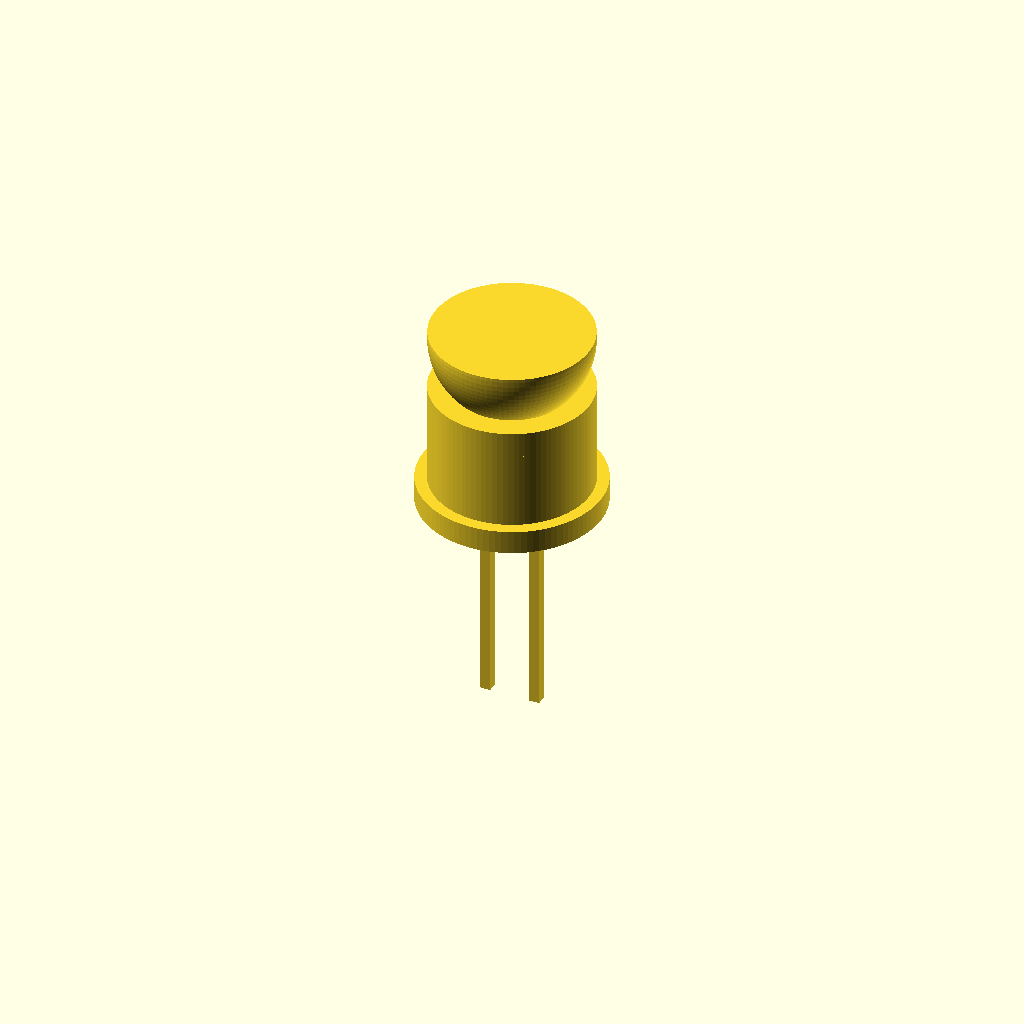
Cell 1: rendered with the file's own defaults.
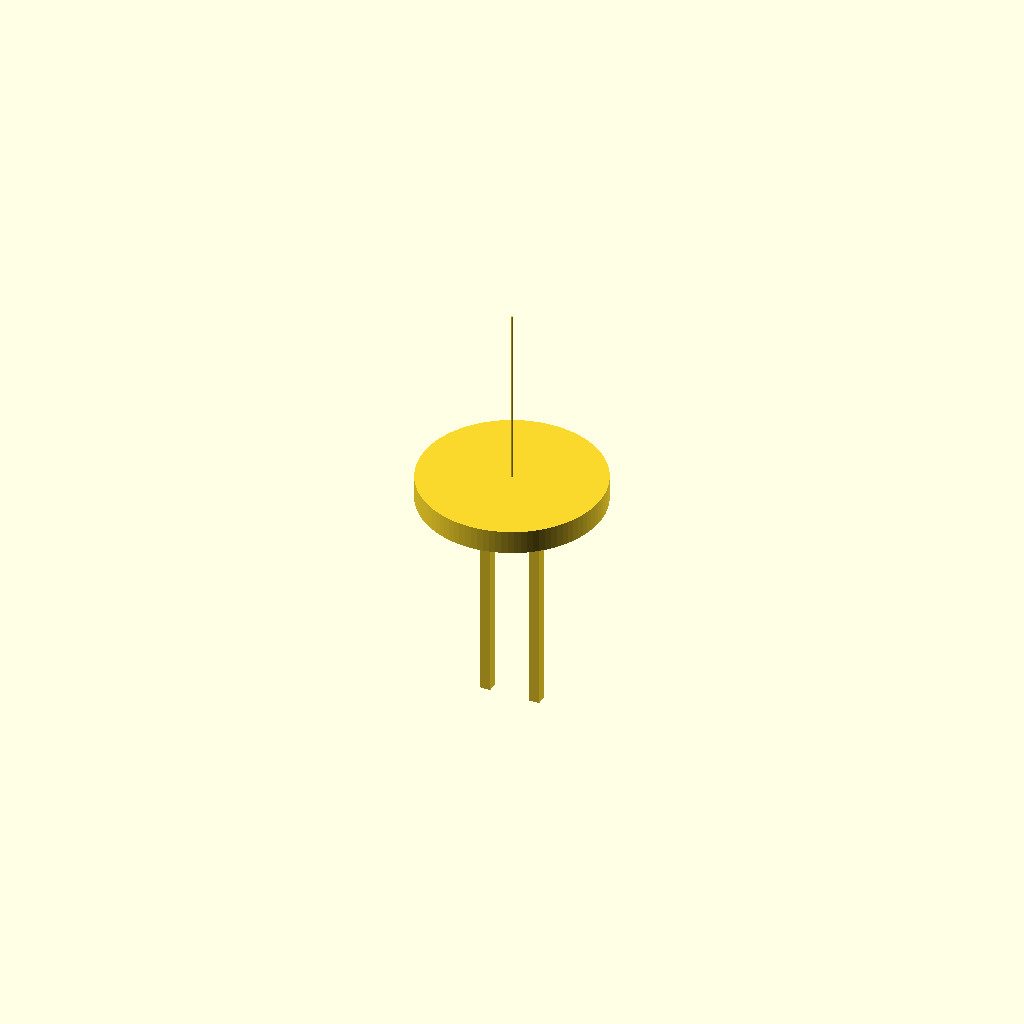
Cell 2: led_diameter_mm = 0.1 (everything else at default).
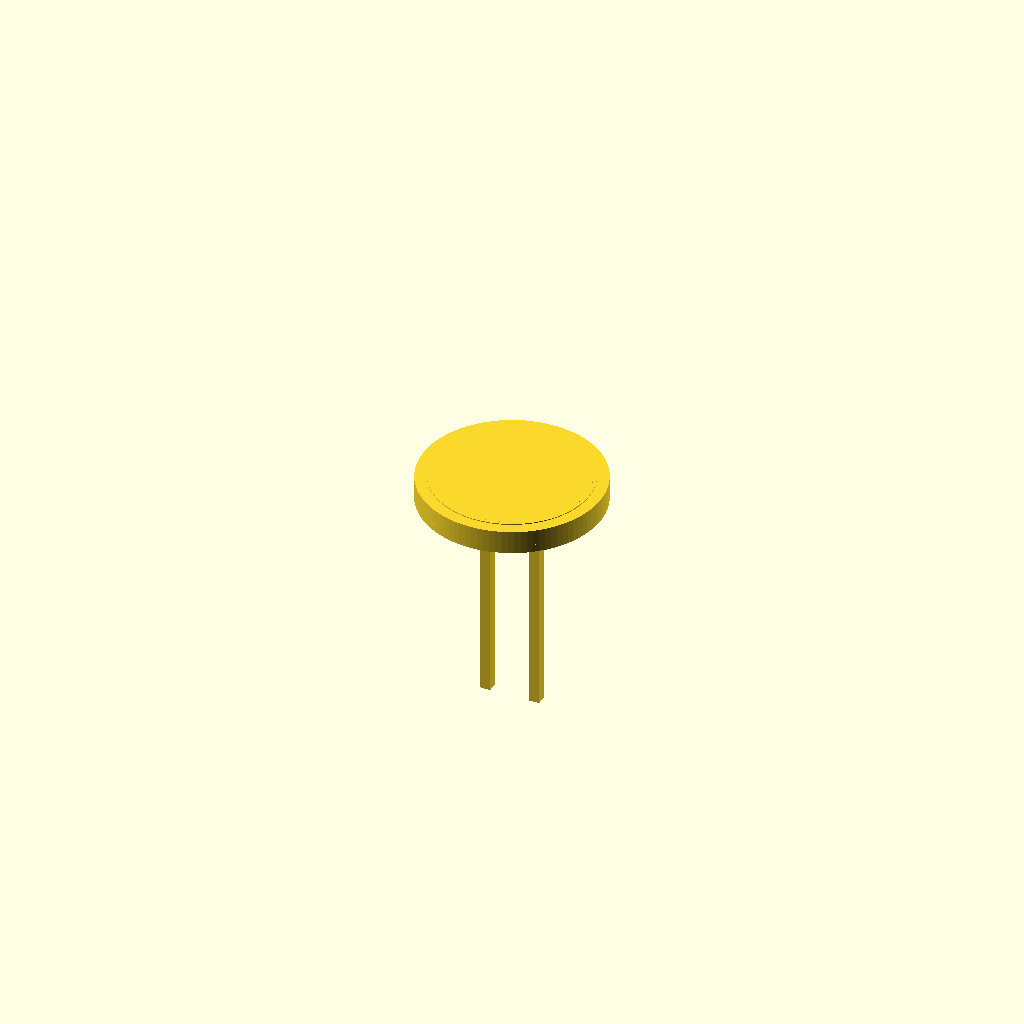
Cell 3: body_height_mm = 0.1 (everything else at default).
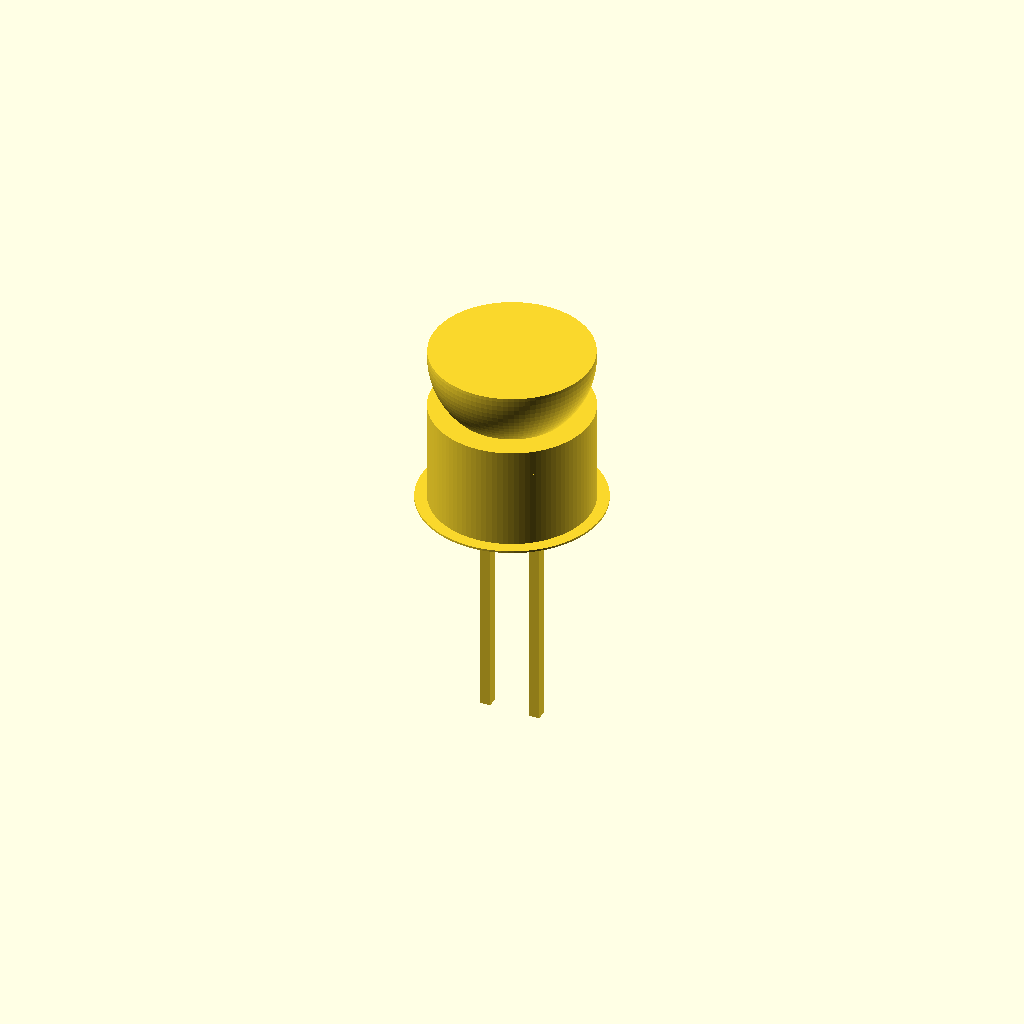
Cell 4: the same model with rim_thickness_mm = 0.1.
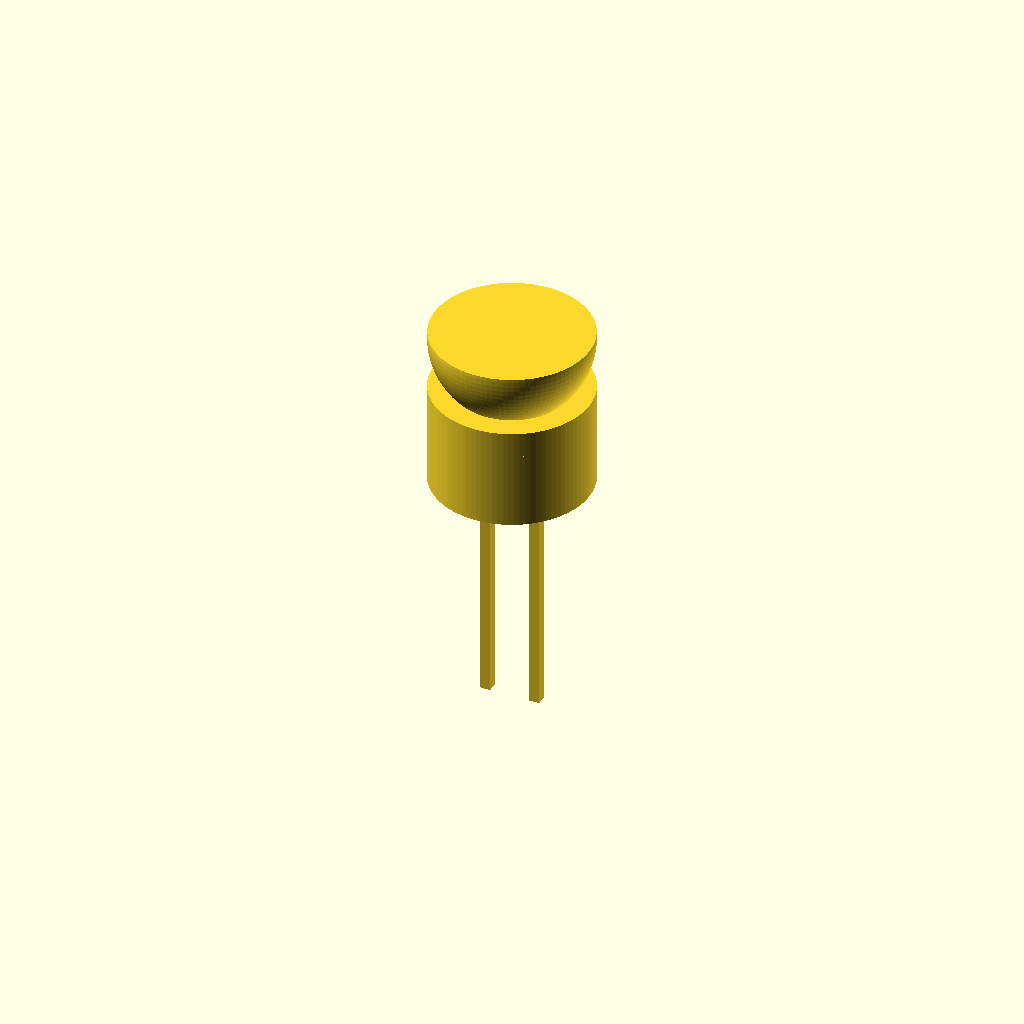
Cell 5: the same model with rim_diameter_mm = 0.1.
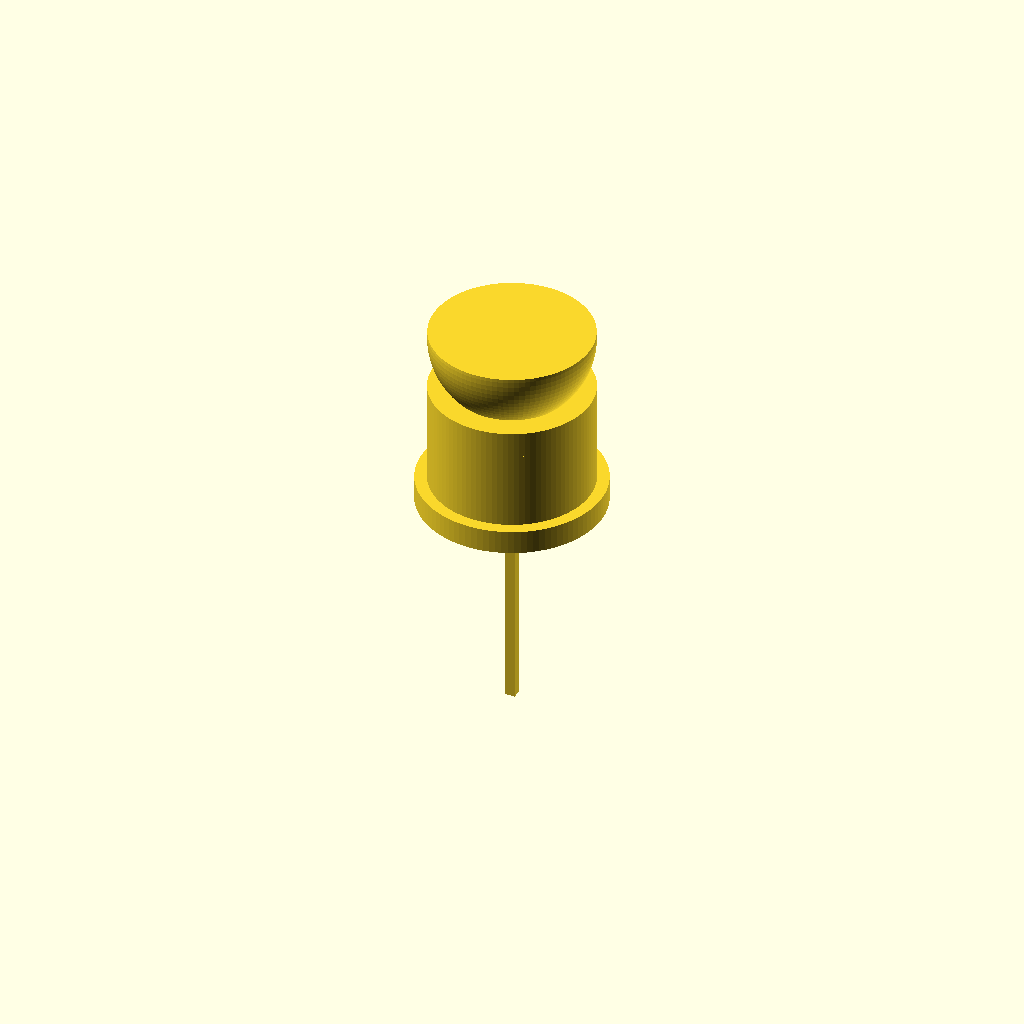
Cell 6 — lead_pitch_mm set to 0.01, the other parameters unchanged.
One fixed orthographic camera (rotation 55°, 0°, 25°; colour scheme Cornfield) for every cell.
OpenSCAD source file results/craft/scad/led__LED8mm.scad:
// 8.0mm THT LED, 9.2mm body height (lens + cylindrical body above flange)
// One connected solid, no extra mounting plate/fasteners

// Parameters
led_diameter_mm = 8;            //[4:16:0.1]
body_height_mm = 9.2;           //[4.6:18.4:0.1]  // height above flange top
rim_thickness_mm = 1.2;         //[0.6:2.4:0.1]
rim_diameter_mm = 9.2;          //[8.2:18.4:0.1]
lead_pitch_mm = 2.54;           //[1.27:5.08:0.01]
lead_thickness_mm = 0.5;        //[0.25:1:0.01]
lead_length_mm = 12;            //[6:24:0.5]
eps_mm = 0.2;                   //[0.05:1:0.05]

$fn = 96;

// Derived
r_body = led_diameter_mm/2;
r_rim  = rim_diameter_mm/2;

// Split body height into cylindrical section + domed lens
lens_h_mm = min(r_body, body_height_mm*0.55);          // typical dome height, capped
cyl_h_mm  = max(0.01, body_height_mm - lens_h_mm);     // remaining straight body

// Connectivity overlap (1–2mm) to guarantee attachment between cylinder and dome
dome_overlap_mm = 1.2;

// Z references
z_rim_center = rim_thickness_mm/2;
z_rim_top    = rim_thickness_mm;
z_body_cyl_center = z_rim_top + cyl_h_mm/2;
z_lens_base  = z_rim_top + cyl_h_mm;

// Leads: ensure they touch/overlap into flange for a single connected solid
lead_overlap_into_rim_mm = max(eps_mm, rim_thickness_mm*0.35);
z_lead_top = z_rim_top - lead_overlap_into_rim_mm;
z_lead_center = z_lead_top - lead_length_mm/2;

// LED body (cyl + dome + flange)
module led_body() {
    union() {
        // Flange/base
        translate([0,0,z_rim_center])
            cylinder(r=r_rim, h=rim_thickness_mm, center=true);

        // Cylindrical body above flange
        translate([0,0,z_body_cyl_center])
            cylinder(r=r_body, h=cyl_h_mm, center=true);

        // Domed lens (spherical cap) ATTACHED to cylinder with overlap
        // Build a spherical cap whose base plane is slightly BELOW z_lens_base
        // so it intersects the cylinder by dome_overlap_mm.
        translate([0,0,z_lens_base - dome_overlap_mm])
            intersection() {
                // Sphere centered so that its bottom touches the (shifted) base plane
                translate([0,0,lens_h_mm])
                    sphere(r=r_body);

                // Keep only the part above the (shifted) base plane
                // (cube spans from z=0 upward in this local coordinate system)
                translate([0,0,(lens_h_mm + eps_mm)/2])
                    cube([2*r_body+2*eps_mm, 2*r_body+2*eps_mm, lens_h_mm+2*eps_mm], center=true);
            }
    }
}

// Leads (rectangular pins)
module leads() {
    for (sx = [-1, 1]) {
        translate([sx*lead_pitch_mm/2, 0, z_lead_center])
            cube([lead_thickness_mm, lead_thickness_mm, lead_length_mm], center=true);
    }
}

// Assembly: single connected solid (union)
union() {
    led_body();
    leads();
}
Parameter table extracted from the source (name, type, default, range or options):
led_diameter_mm: number, default 8, range 0.1 to 4, step 16
body_height_mm: number, default 9.2, range 0.1 to 4.6, step 18.4
rim_thickness_mm: number, default 1.2, range 0.1 to 0.6, step 2.4
rim_diameter_mm: number, default 9.2, range 0.1 to 8.2, step 18.4
lead_pitch_mm: number, default 2.54, range 0.01 to 1.27, step 5.08
lead_thickness_mm: number, default 0.5, range 0.01 to 0.25, step 1
lead_length_mm: number, default 12, range 0.5 to 6, step 24
eps_mm: number, default 0.2, range 0.05 to 0.05, step 1
dome_overlap_mm: number, default 1.2
